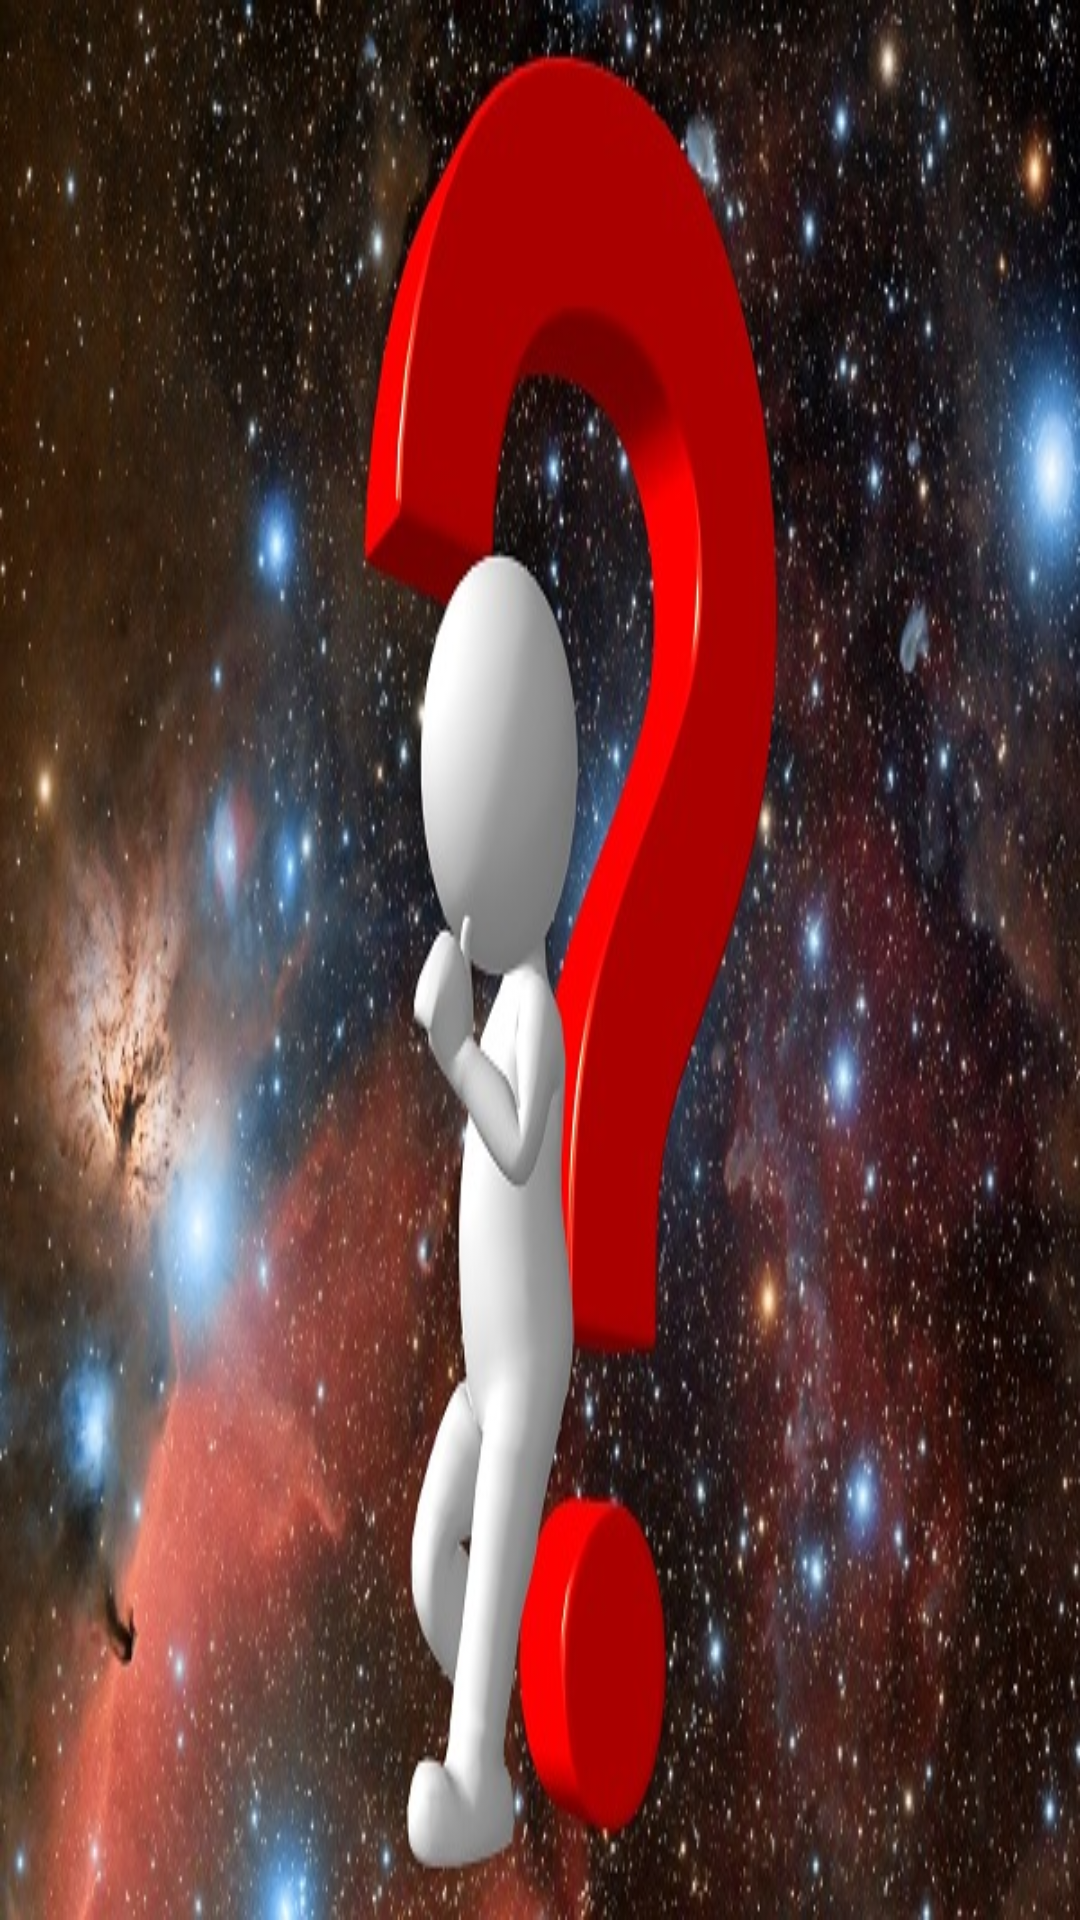

The Android layout XML behind this screen, and the referenced resources:
<!-- AndroidManifest.xml: application theme AppTheme -->
<!-- res/layout/activity_end_challenge.xml -->
<RelativeLayout xmlns:android="http://schemas.android.com/apk/res/android"
    xmlns:tools="http://schemas.android.com/tools"
    android:layout_width="match_parent"
    android:layout_height="match_parent"
    android:paddingLeft="@dimen/activity_horizontal_margin"
    android:paddingRight="@dimen/activity_horizontal_margin"
    android:background="@drawable/bg"
    android:paddingTop="@dimen/activity_vertical_margin"
    android:paddingBottom="@dimen/activity_vertical_margin"
    tools:context="com.question.Response">
</RelativeLayout>
<!-- resources referenced by this layout -->
<resources>
  <!-- drawable bg: png bitmap (drawable, 597098 bytes) -->
  <style name="AppTheme" parent="AppBaseTheme">
          
      </style>
  <style name="AppBaseTheme" parent="android:Theme.Light">
          
      </style>
</resources>
